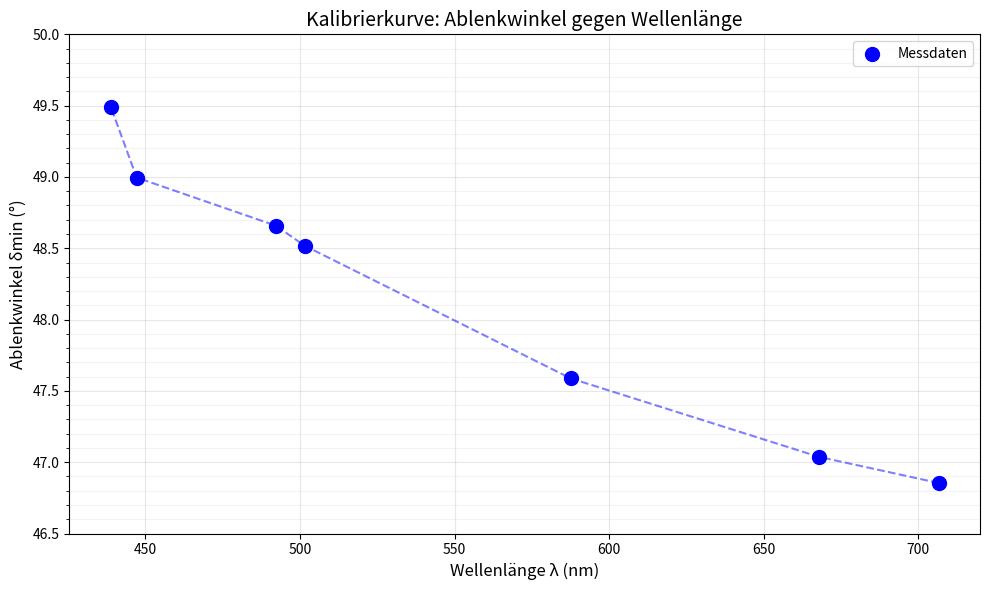

This chart was generated by the following Python code:
"""
Kalibrierkurve: Ablenkwinkel δmin gegen Wellenlänge λ
=====================================================
Einfacher Code für das Prismenspektrometer-Protokoll
"""

import numpy as np
import matplotlib.pyplot as plt

# =============================================================================
# 1. MESSDATEN
# =============================================================================

# Wellenlängen der He-Linien in nm
lambda_nm = np.array([706.54, 667.82, 587.56, 501.57, 492.19, 447.15, 438.79])

# Farben zuordnen
farben = ['Dunkelrot', 'Rot', 'Gelb', 'Grün', 'Blaugrün', 'Blau', 'Violett']

# Gemessene Ablenkwinkel (bereits gemittelt aus Links/Rechts)
delta_min = np.array([46.8542, 47.0375, 47.5875, 48.5167, 48.6583, 48.9958, 49.4917])

# =============================================================================
# 2. AUSGABE DER TABELLARISCHEN DATEN
# =============================================================================

print("=" * 55)
print("Tabelle: Wellenlänge und Ablenkwinkel")
print("=" * 55)
print(f"{'Farbe':<12} {'λ (nm)':>10} {'δmin (°)':>12}")
print("-" * 55)
for i in range(len(lambda_nm)):
    print(f"{farben[i]:<12} {lambda_nm[i]:>10.2f} {delta_min[i]:>12.4f}")
print("=" * 55)

# =============================================================================
# 3. PLOT DER KALIBRIERKUUVE
# =============================================================================

plt.figure(figsize=(10, 6))

# Messpunkte
plt.scatter(lambda_nm, delta_min, color='blue', s=100, zorder=5, label='Messdaten')

# Verbindunglinie
plt.plot(lambda_nm, delta_min, 'b--', alpha=0.5)

# Achsenbeschriftung
plt.xlabel('Wellenlänge λ (nm)', fontsize=12)
plt.ylabel('Ablenkwinkel δmin (°)', fontsize=12)
plt.title('Kalibrierkurve: Ablenkwinkel gegen Wellenlänge', fontsize=14)

# Raster (0.5° Beschriftung, 10° Gitterlinien)
plt.grid(True, alpha=0.3, which='major')
plt.yticks(np.arange(46.5, 50.5, 0.5))
ax = plt.gca()
ax.yaxis.set_minor_locator(plt.MultipleLocator(0.1))
ax.grid(True, which='minor', alpha=0.15)

# Legende
plt.legend()

# Tight layout
plt.tight_layout()

# Speichern
plt.savefig('kalibrierkurve_delta_lambda.png', dpi=150)
print("\nBild gespeichert: kalibrierkurve_delta_lambda.png")

# Anzeigen
plt.show()

# =============================================================================
# 4. PHYSIKALISCHE ERKLÄRUNG
# =============================================================================

print("\n" + "=" * 55)
print("Physikalische Erklärung:")
print("=" * 55)
print("""
Die Kalibrierkurve zeigt: Je kürzer die Wellenlänge, desto größer 
der Ablenkwinkel. Dies ist die normale Dispersion.

Kurzwelliges (blaues) Licht wird stärker gebrochen als langwelliges 
(rotes) Licht. Daher entsteht im Prisma ein Spektrum von Violett 
(bis Blau) nach Rot.
""")
